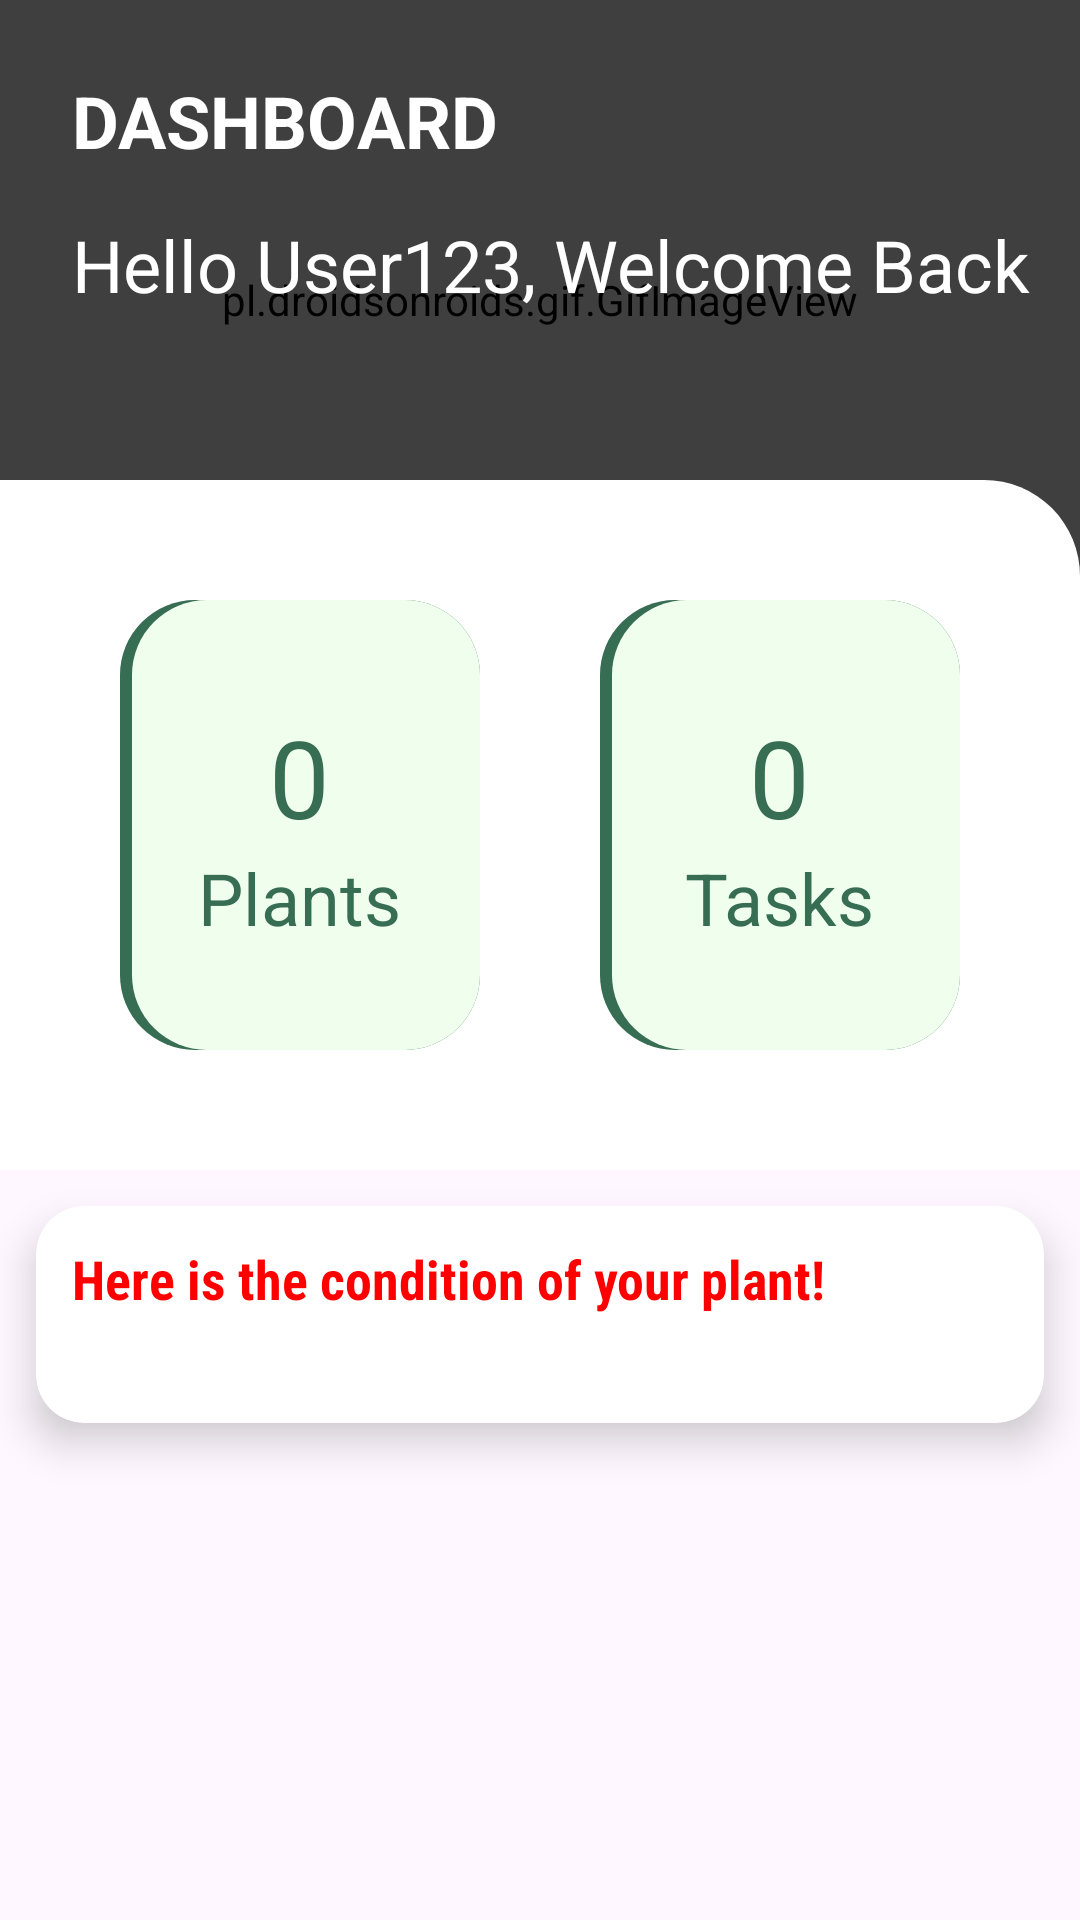

Reconstruct the res/layout file that produces this screen, plus the resources it refers to.
<!-- AndroidManifest.xml: application theme Theme.WasiatD -->
<!-- res/layout/fragment_home.xml -->
<?xml version="1.0" encoding="utf-8"?>
<FrameLayout xmlns:android="http://schemas.android.com/apk/res/android"
    xmlns:tools="http://schemas.android.com/tools"
    xmlns:app="http://schemas.android.com/apk/res-auto"
    android:layout_width="match_parent"
    android:layout_height="match_parent"
    tools:context=".ui.dashboard.fragments.HomeFragment">

    <androidx.core.widget.NestedScrollView
        android:layout_width="match_parent"
        android:layout_height="match_parent">

        <LinearLayout
            android:layout_width="match_parent"
            android:layout_height="wrap_content"
            android:orientation="vertical">

            
            <FrameLayout
                android:layout_width="match_parent"
                android:layout_height="wrap_content">

                
                <pl.droidsonroids.gif.GifImageView
                    android:id="@+id/gifImageView"
                    android:layout_width="match_parent"
                    android:layout_height="200dp"
                    android:background="#000"
                    android:scaleType="fitXY"
                    android:src="@drawable/register_gif" />

                
                <View
                    android:layout_width="match_parent"
                    android:layout_height="match_parent"
                    android:background="#80000000" /> 

                
                <TextView
                    android:layout_width="wrap_content"
                    android:layout_height="wrap_content"
                    android:layout_gravity="start"
                    android:layout_marginStart="16dp"
                    android:layout_marginTop="16dp"
                    android:padding="8dp"
                    android:text="DASHBOARD"
                    android:textColor="#FFFFFF"
                    android:textSize="24sp"
                    android:textStyle="bold" />

                <TextView
                    android:id="@+id/textOnGif"
                    android:layout_width="wrap_content"
                    android:layout_height="wrap_content"
                    android:layout_gravity="start"
                    android:layout_marginStart="16dp"
                    android:layout_marginTop="64dp"
                    android:padding="8dp"
                    android:text="Hello User123, Welcome Back"
                    android:textColor="#FFFFFF"
                    android:textSize="24sp" />

                <LinearLayout
                    android:id="@+id/boxContainer"
                    android:layout_width="match_parent"
                    android:layout_height="wrap_content"
                    android:layout_marginTop="160dp"
                    android:background="@drawable/rounded_corner_dashboard"
                    android:orientation="horizontal"
                    android:padding="20dp">

                    <FrameLayout
                        android:layout_width="0dp"
                        android:layout_height="150dp"
                        android:layout_margin="20dp"
                        android:layout_weight="1"
                        android:background="@drawable/green_box">

                        <LinearLayout
                            android:layout_width="match_parent"
                            android:layout_height="match_parent"
                            android:gravity="center"
                            android:orientation="vertical">

                            <TextView
                                android:id="@+id/plantCount"
                                android:layout_width="wrap_content"
                                android:layout_height="wrap_content"
                                android:text="0"
                                android:textColor="@color/green_stroke"
                                android:textSize="36sp" />

                            <TextView
                                android:layout_width="wrap_content"
                                android:layout_height="wrap_content"
                                android:text="Plants"
                                android:textColor="@color/green_stroke"
                                android:textSize="24sp" />
                        </LinearLayout>
                    </FrameLayout>

                    <FrameLayout
                        android:layout_width="0dp"
                        android:layout_height="150dp"
                        android:layout_margin="20dp"
                        android:layout_weight="1"
                        android:background="@drawable/green_box">

                        <LinearLayout
                            android:layout_width="match_parent"
                            android:layout_height="match_parent"
                            android:gravity="center"
                            android:orientation="vertical">

                            <TextView
                                android:id="@+id/tasksCount"
                                android:layout_width="wrap_content"
                                android:layout_height="wrap_content"
                                android:text="0"
                                android:textColor="@color/green_stroke"
                                android:textSize="36sp" />

                            <TextView
                                android:layout_width="wrap_content"
                                android:layout_height="wrap_content"
                                android:text="Tasks"
                                android:textColor="@color/green_stroke"
                                android:textSize="24sp" />
                        </LinearLayout>
                    </FrameLayout>
                </LinearLayout>
            </FrameLayout>

            


            
            <androidx.cardview.widget.CardView
                android:layout_width="match_parent"
                android:layout_height="wrap_content"
                android:layout_margin="12dp"
                android:layout_marginTop="16dp"
                app:cardCornerRadius="16dp"
                app:cardElevation="8dp">

                <LinearLayout
                    android:layout_width="match_parent"
                    android:layout_height="wrap_content"
                    android:orientation="vertical">


                    
                    <TextView
                        android:layout_width="match_parent"
                        android:layout_height="wrap_content"
                        android:fontFamily="sans-serif-condensed"
                        android:padding="12dp"
                        android:text="Here is the condition of your plant!"
                        android:textColor="#FF0000"
                        android:textSize="18sp"
                        android:textStyle="bold" />

                    <ProgressBar
                        android:id="@+id/progressBar"
                        android:layout_width="wrap_content"
                        android:layout_height="wrap_content"
                        android:layout_gravity="center"
                        android:visibility="gone"
                        />

                    
                    <androidx.recyclerview.widget.RecyclerView
                        android:id="@+id/recyclerView"
                        android:layout_width="match_parent"
                        android:layout_height="wrap_content"
                        android:padding="12dp" />
                </LinearLayout>


            </androidx.cardview.widget.CardView>

            <FrameLayout
                android:id="@+id/fragment_container"
                android:layout_width="match_parent"
                android:layout_height="match_parent"
                android:layout_marginTop="16dp" />
        </LinearLayout>
    </androidx.core.widget.NestedScrollView>

</FrameLayout>
<!-- resources referenced by this layout -->
<resources>
  <color name="green_stroke">#366D53</color>
  <!-- drawable green_box (drawable) -->
  <layer-list xmlns:android="http://schemas.android.com/apk/res/android">
      
      <item>
          <shape>
              <solid android:color="@color/green_stroke"/>
              <corners android:radius="25dp"/>
          </shape>
      </item>
      
      <item android:left="4dp" android:right="0dp" android:top="0dp" android:bottom="0dp">
          <shape>
              <solid android:color="@color/light_green"/>
              <corners android:radius="25dp"/>
          </shape>
      </item>
  </layer-list>
  <!-- drawable rounded_corner_dashboard (drawable) -->
  <shape xmlns:android="http://schemas.android.com/apk/res/android">
      <solid android:color="@android:color/white"/> 
      <corners android:topRightRadius="32dp"/> 
  </shape>
  <style name="Theme.WasiatD" parent="Base.Theme.WasiatD" />
  <color name="light_green">#f0ffed</color>
  <style name="Base.Theme.WasiatD" parent="Theme.Material3.DayNight.NoActionBar">
          
          
      </style>
</resources>
